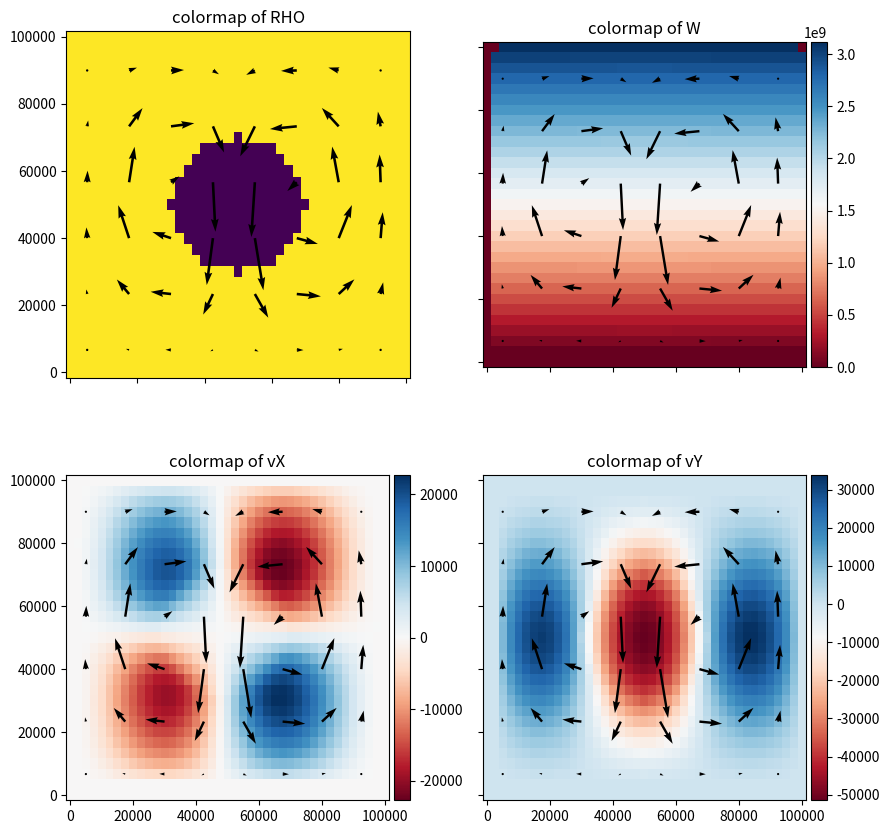

The matplotlib source for this figure:
# -*- coding: utf-8 -*-

import numpy as np
import matplotlib.pyplot as plt 
import scipy.sparse as sp 
from scipy import linalg as la
from scipy.sparse.linalg import spsolve

import time

simTimeStart = time.time()

# Spatial discretization
xsize = 1e5
ysize = 1e5
Nx = 41
Ny = 31
dx = xsize/(Nx-1)
dy = ysize/(Ny-1)
x = np.linspace(0,xsize,Nx)
y = np.linspace(0,ysize,Ny)

rp = 2e4 # Anomaly radius, m
gravY = 9.81 # Gravity (vertical component), m/s^2
eta = 1e6 # Viscosity, Pa*s
RHO = np.zeros([Ny,Nx]) # Array for model density

# Setup model density (RHO) 
for j in range(0,Nx):
    for i in range(0,Ny):
        rc = np.sqrt((x[j]-xsize/2)**2+(y[i]-ysize/2)**2)
        if rc > rp:
            RHO[i,j] = 3300
        else:
            RHO[i,j] = 3200

# Compose global matrix
U = 3
N = Nx*Ny*U
L = sp.csr_matrix((N,N), dtype='float64')
R = np.zeros(N)

for j in range(0,Nx):
    for i in range(0,Ny):

        # Define global index in algebraic space for vx, vy and p
        kvx = ((j)*Ny+i)*U
        kvy = kvx+1
        kpm = kvx+2

        # Equation for vx
        if j==0 or j==Nx-1 or i==0 or i==Ny-1 or i==1:
            L[kvx,kvx] = 1
            R[kvx] = 0      

        else:
            L[kvx,kvx-Ny*U] = eta*(1/dx**2)
            L[kvx,kvx+Ny*U] = eta*(1/dx**2)
            L[kvx,kvx-U]    = eta*(1/dy**2)
            L[kvx,kvx+U]    = eta*(1/dy**2)
            L[kvx,kvx]      = eta*(-2/dx**2-2/dy**2)

            L[kvx,kpm]      = 1/dx
            L[kvx,kpm+Ny*U] =-1/dx

            R[kvx] = 0 

        # Equation for vy
        if j==0 or j==Nx-1 or j==1 or i==0 or i==Ny-1:
            L[kvy,kvy] = 1
            R[kvy] = 0

        else:
            L[kvy,kvy-Ny*U] = eta*(1/dx**2)
            L[kvy,kvy+Ny*U] = eta*(1/dx**2)
            L[kvy,kvy-U]    = eta*(1/dy**2)
            L[kvy,kvy+U]    = eta*(1/dy**2)
            L[kvy,kvy]      = eta*(-2/dx**2-2/dy**2)

            L[kvy,kpm]      = 1/dy
            L[kvy,kpm+U]    =-1/dy

            R[kvy] = -((RHO[i,j]+RHO[i,j])/2)*gravY
        
        # Equation for pressure
        if (j==0 or i==0 or (j==1 and i==1) or (j==1 and i==Ny-1) or (j==2 and i==1) or (j==Nx-1 and i==1) or (j==Nx-1 and i==Ny-1)):
            L[kpm,kpm] = 1
            R[kpm] = 0
        
        else:
            L[kpm,kvx-Ny*U] =-1/dx
            L[kpm,kvx]      = 1/dx
            L[kpm,kvy-3]    =-1/dy
            L[kpm,kvy]      = 1/dy

            R[kpm] = 0

# Solve global matrix
S = spsolve(L,R)

# Reload solution S to geometrical array for omega W()
vX = np.zeros([Ny,Nx]) 
vY = np.zeros([Ny,Nx])
p = np.zeros([Ny,Nx])

for j in range(0,Nx):
    for i in range(0,Ny):

        # Define global index in algebraic space for vx, vy and pm
        kvx = ((j)*Ny+i)*U
        kvy = kvx+1
        kpm = kvx+2

        # Reload solution
        vX[i,j] = S[kvx]
        vY[i,j] = S[kvy]
        p[i,j] = S[kpm]

simTimeEnd = time.time() - simTimeStart

# Print results
print('')
print('______________')
print('Simulation overview')
print('______________')
print('Grid size: ', str(Nx), 'x', str(Ny))
print('Runtime: ', simTimeEnd, 'sec')
print('')

# Plot results
from mpl_toolkits.axes_grid1 import make_axes_locatable

fig, axes = plt.subplots(2,2,figsize=(9,9),sharex=True, sharey=True)
ax1 = axes[0,0]
ax1.pcolormesh(x,y,RHO,shading='auto')
ax1.quiver(x[2:Nx:5],y[2:Ny:5],vX[2:Ny:5,2:Nx:5],vY[2:Ny:5,2:Nx:5],color='k')
ax1.set_title('colormap of RHO')

ax2 = axes[0,1]
c2 = ax2.pcolormesh(x,y,p, cmap='RdBu',shading='auto')
ax2.quiver(x[2:Nx:5],y[2:Ny:5],vX[2:Ny:5,2:Nx:5],vY[2:Ny:5,2:Nx:5],color='k')
ax2.set_title('colormap of W')
divAx2 = make_axes_locatable(ax2)
cAx2 = divAx2.append_axes("right", size="5%", pad=0.05)
fig.colorbar(c2, ax=ax2, cax=cAx2)

ax4 = axes[1,0]
c4 = ax4.pcolormesh(x,y,vX,cmap='RdBu',shading='auto')
ax4.quiver(x[2:Nx:5],y[2:Ny:5],vX[2:Ny:5,2:Nx:5],vY[2:Ny:5,2:Nx:5],color='k')
ax4.set_title('colormap of vX')
divAx4 = make_axes_locatable(ax4)
cAx4 = divAx4.append_axes("right", size="5%", pad=0.05)
fig.colorbar(c4, ax=ax4, cax=cAx4)

ax5 = axes[1,1]
c5 = ax5.pcolormesh(x,y,vY,cmap='RdBu',shading='auto')
ax5.quiver(x[2:Nx:5],y[2:Ny:5],vX[2:Ny:5,2:Nx:5],vY[2:Ny:5,2:Nx:5],color='k')
ax5.set_title('colormap of vY')
divAx5 = make_axes_locatable(ax5)
cAx5 = divAx5.append_axes("right", size="5%", pad=0.05)
fig.colorbar(c5, ax=ax5, cax=cAx5)

for ax in axes.flatten():
    ax.set_aspect('equal')

fig.tight_layout()
plt.show()
